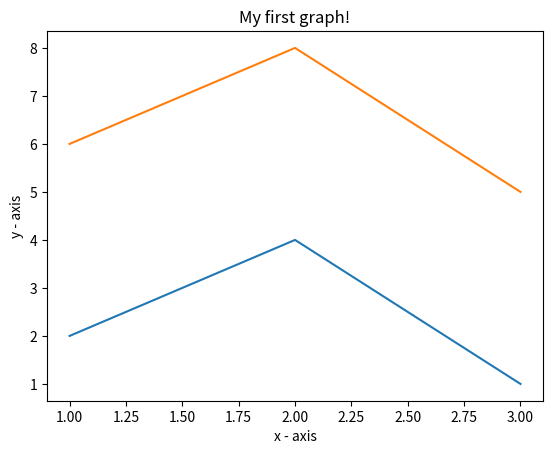

Recreate this plot in Python.
# importing the required module
import matplotlib.pyplot as plt
 
# x axis values
x = [1,2,3]
# corresponding y axis values
y = [2,4,1]

y1 = [6,8,5]
# plotting the points 
plt.plot(x, y)
plt.plot(x,y1)
 
# naming the x axis
plt.xlabel('x - axis')
# naming the y axis
plt.ylabel('y - axis')
 
# giving a title to my graph
plt.title('My first graph!')
 
# function to show the plot
#plt.show()

plt.savefig('foo.png')